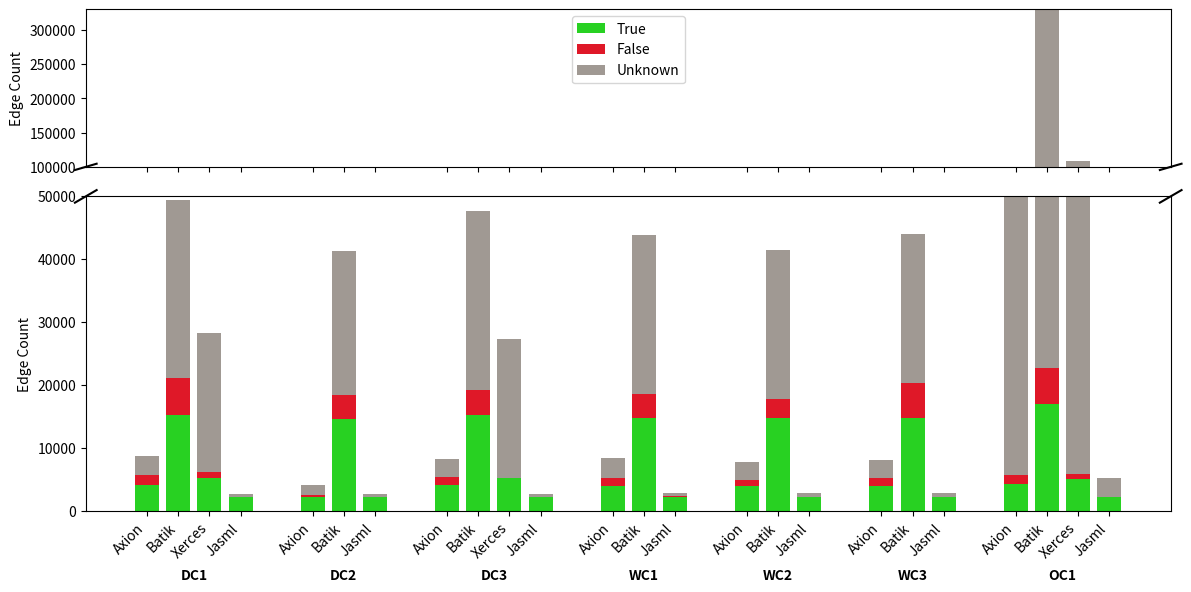

This chart was generated by the following Python code:
import matplotlib.pyplot as plt
import numpy as np

# Data definitions
configs = [
    "DC1", "DC2", "DC3",
    "WC1", "WC2", "WC3",
    "OC1"
]
programs_per_config = [
    ["Axion", "Batik", "Xerces", "Jasml"],
    ["Axion", "Batik", "Jasml"],
    ["Axion", "Batik", "Xerces", "Jasml"],
    ["Axion", "Batik", "Jasml"],
    ["Axion", "Batik", "Jasml"],
    ["Axion", "Batik", "Jasml"],
    ["Axion", "Batik", "Xerces", "Jasml"],
]
true_counts = [
    [4180, 15277, 5212, 2225],
    [2223, 14618, 2225],
    [4162, 15259, 5213, 2225],
    [4072, 14821, 2225],
    [4053, 14813, 2225],
    [4071, 14816, 2225],
    [4348, 17112, 5205, 2215],
]
false_counts = [
    [1560, 5886, 1004, 12],
    [445, 3860, 0],
    [1242, 4028, 25, 0],
    [1219, 3771, 143],
    [880, 3041, 77],
    [1175, 5524, 121],
    [1455, 5644, 696, 0],
]
unknown_counts = [
    [2969, 28327, 22131, 559],
    [1458, 22872, 559],
    [2969, 28327, 22131, 559],
    [3097, 25298, 562],
    [2850, 23611, 562],
    [2850, 23611, 562],
    [69305, 307552, 103396, 3024],
]

# Plotting parameters
bar_width = 0.1
config_colors = ["#28d122", "#df1828", "#A09993"]  # true, false, unknown

# Setup the figure with two y-axes (broken axis)
fig, (ax, ax2) = plt.subplots(2, 1, sharex=True, figsize=(12, 6), gridspec_kw={'height_ratios': [1, 2]})
plt.subplots_adjust(hspace=0.05)

bar_positions = []
xtick_labels = []
current_pos = 0

for i, config in enumerate(configs):
    n_programs = len(programs_per_config[i])
    positions = np.arange(n_programs) * (bar_width + 0.03) + current_pos
    bar_positions.extend(positions)
    xtick_labels.extend(programs_per_config[i])
    current_pos = positions[-1] + bar_width + 0.2  # gap between config groups

    # Stack bars
    true_vals = true_counts[i]
    false_vals = false_counts[i]
    unknown_vals = unknown_counts[i]

    ax.bar(positions, true_vals, bar_width, label='True' if i == 0 else "", color=config_colors[0])
    ax.bar(positions, false_vals, bar_width, bottom=true_vals, label='False' if i == 0 else "", color=config_colors[1])
    ax.bar(positions, unknown_vals, bar_width, bottom=np.array(true_vals)+np.array(false_vals),
           label='Unknown' if i == 0 else "", color=config_colors[2])

    ax2.bar(positions, true_vals, bar_width, color=config_colors[0])
    ax2.bar(positions, false_vals, bar_width, bottom=true_vals, color=config_colors[1])
    ax2.bar(positions, unknown_vals, bar_width, bottom=np.array(true_vals)+np.array(false_vals), color=config_colors[2])

# Y-axis limits for zoom and break
ax.set_ylim(100000, 330000)   # top plot (zoomed in to OC1)
ax2.set_ylim(0, 50000)        # bottom plot (all others)

# Add break lines
kwargs = dict(transform=ax.transAxes, color='k', clip_on=False)
ax.plot((-0.01, +0.01), (-0.02, +0.02), **kwargs)        # top-left diagonal
ax.plot((1 - 0.01, 1 + 0.01), (-0.02, +0.02), **kwargs)  # top-right diagonal

kwargs.update(transform=ax2.transAxes)
ax2.plot((-0.01, +0.01), (1 - 0.02, 1 + 0.02), **kwargs)  # bottom-left diagonal
ax2.plot((1 - 0.01, 1 + 0.01), (1 - 0.02, 1 + 0.02), **kwargs)  # bottom-right diagonal

# X-axis labels and ticks
midpoints = []
last = 0
for programs in programs_per_config:
    n = len(programs)
    pos = np.arange(n) * (bar_width + 0.03) + last
    mid = pos.mean()
    midpoints.append(mid)
    last = pos[-1] + bar_width + 0.2
ax2.set_xticks(bar_positions)
ax2.set_xticklabels(xtick_labels, rotation=45, ha='right')

# Config labels under each group
for i, mid in enumerate(midpoints):
    ax2.text(mid, -9000, configs[i], ha='center', va='top', fontsize=10, fontweight='bold')

# Legend
ax.legend(loc='upper center')

# Axis labels
# fig.suptitle("Call Graph Edge Labels per Configuration and Program", fontsize=14)
ax.set_ylabel("Edge Count")
ax2.set_ylabel("Edge Count")
# ax2.set_xlabel("Programs grouped by Configuration")

plt.tight_layout()
plt.savefig("barchart.png", dpi=300)
